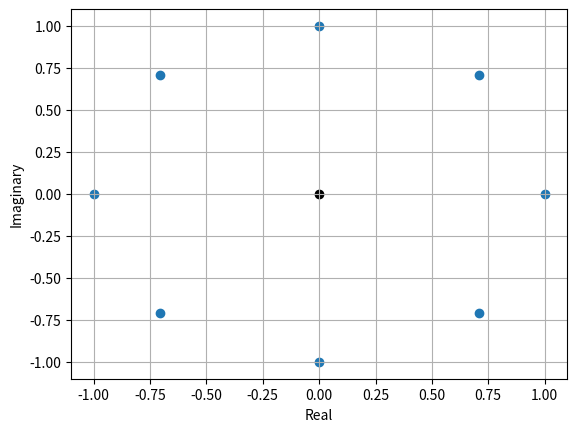

This chart was generated by the following Python code:
import numpy as np
import matplotlib.pyplot as plt

def plotTwiddleFactor(twiddleFactor):
    twiddleFactor = np.array(twiddleFactor)
    plt.scatter(twiddleFactor.real, twiddleFactor.imag)
    plt.scatter(0, 0, c="k")
    plt.ylabel('Imaginary')
    plt.xlabel('Real')
    plt.grid()
    plt.show()

def bitReversal(n):
    result = []
    for a in range(n):
        # print(bin(a)[2:].zfill(int(np.trunc(np.ceil(np.log2(n)))))[::-1])

        result.append(int(bin(a)[2:].zfill(int(np.trunc(np.ceil(np.log2(n)))))[::-1], 2))
    return result

N = 8#//(2^8)
twiddleFactor = []
for i in range(N):
    twiddleFactor.append(np.exp(-1j*2*np.pi*i/N))

plotTwiddleFactor(twiddleFactor)
print(bitReversal(N))

